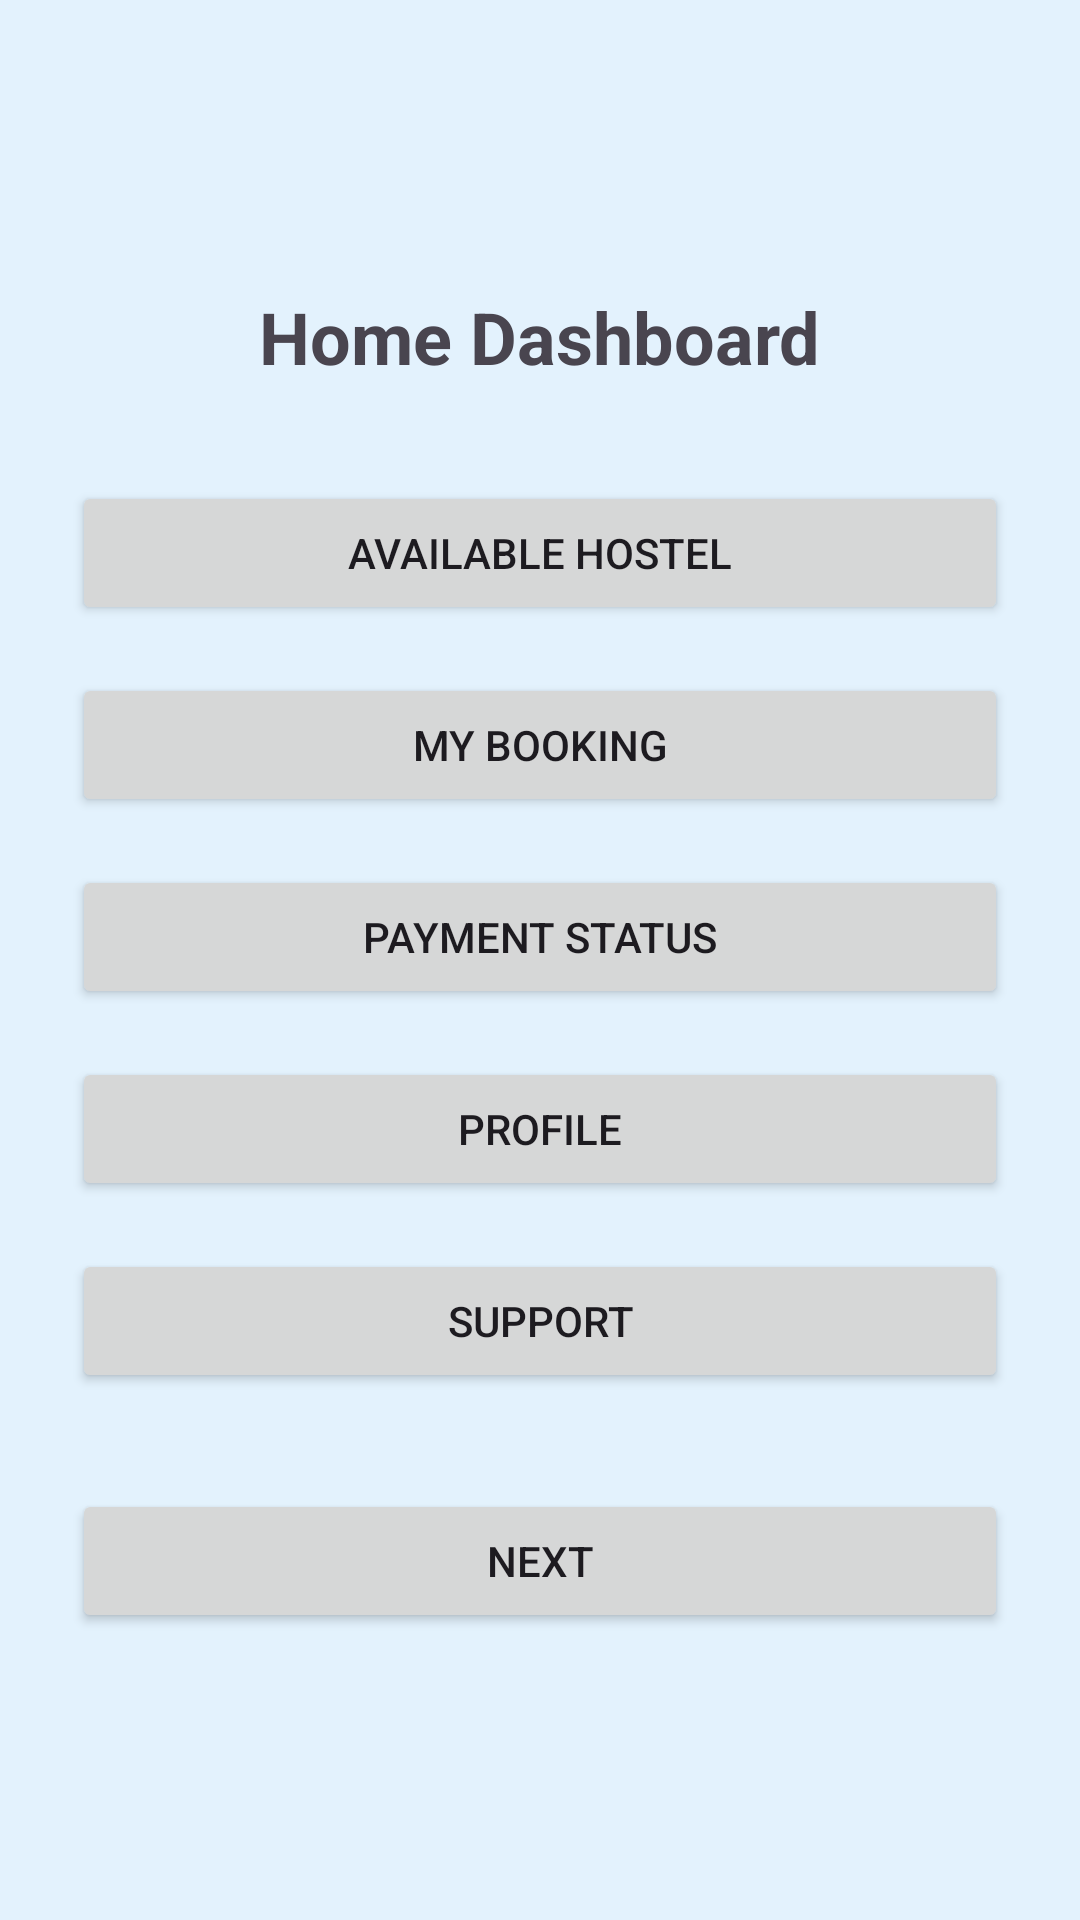

Reconstruct the res/layout file that produces this screen, plus the resources it refers to.
<!-- AndroidManifest.xml: application theme Theme.Group3MA -->
<!-- res/layout/activity_homedashbordafterlogin.xml -->
<?xml version="1.0" encoding="utf-8"?>
<androidx.constraintlayout.widget.ConstraintLayout xmlns:android="http://schemas.android.com/apk/res/android"
    xmlns:app="http://schemas.android.com/apk/res-auto"
    xmlns:tools="http://schemas.android.com/tools"
    android:id="@+id/main"
    android:layout_width="match_parent"
    android:layout_height="match_parent"
    android:background="@color/white_blue"
    android:padding="24dp"
    tools:context=".homedashbordafterlogin">

    <TextView
        android:id="@+id/tvDashboardTitle"
        android:layout_width="wrap_content"
        android:layout_height="wrap_content"
        android:text="@string/dashboard_title"
        android:textSize="24sp"
        android:textStyle="bold"
        app:layout_constraintBottom_toTopOf="@+id/btnAvailableHostel"
        app:layout_constraintEnd_toEndOf="parent"
        app:layout_constraintStart_toStartOf="parent"
        app:layout_constraintTop_toTopOf="parent"
        app:layout_constraintVertical_chainStyle="packed" />

    <Button
        android:id="@+id/btnAvailableHostel"
        android:layout_width="0dp"
        android:layout_height="wrap_content"
        android:layout_marginTop="32dp"
        android:text="@string/available_hostel"
        app:layout_constraintBottom_toTopOf="@+id/btnMyBooking"
        app:layout_constraintEnd_toEndOf="parent"
        app:layout_constraintStart_toStartOf="parent"
        app:layout_constraintTop_toBottomOf="@+id/tvDashboardTitle" />

    <Button
        android:id="@+id/btnMyBooking"
        android:layout_width="0dp"
        android:layout_height="wrap_content"
        android:layout_marginTop="16dp"
        android:text="@string/my_booking"
        app:layout_constraintBottom_toTopOf="@+id/btnPaymentStatus"
        app:layout_constraintEnd_toEndOf="parent"
        app:layout_constraintStart_toStartOf="parent"
        app:layout_constraintTop_toBottomOf="@+id/btnAvailableHostel" />

    <Button
        android:id="@+id/btnPaymentStatus"
        android:layout_width="0dp"
        android:layout_height="wrap_content"
        android:layout_marginTop="16dp"
        android:text="@string/payment_status"
        app:layout_constraintBottom_toTopOf="@+id/btnProfile"
        app:layout_constraintEnd_toEndOf="parent"
        app:layout_constraintStart_toStartOf="parent"
        app:layout_constraintTop_toBottomOf="@+id/btnMyBooking" />

    <Button
        android:id="@+id/btnProfile"
        android:layout_width="0dp"
        android:layout_height="wrap_content"
        android:layout_marginTop="16dp"
        android:text="@string/profile"
        app:layout_constraintBottom_toTopOf="@+id/btnSupport"
        app:layout_constraintEnd_toEndOf="parent"
        app:layout_constraintStart_toStartOf="parent"
        app:layout_constraintTop_toBottomOf="@+id/btnPaymentStatus" />

    <Button
        android:id="@+id/btnSupport"
        android:layout_width="0dp"
        android:layout_height="wrap_content"
        android:layout_marginTop="16dp"
        android:text="@string/support"
        app:layout_constraintBottom_toTopOf="@+id/btnNext"
        app:layout_constraintEnd_toEndOf="parent"
        app:layout_constraintStart_toStartOf="parent"
        app:layout_constraintTop_toBottomOf="@+id/btnProfile" />

    <Button
        android:id="@+id/btnNext"
        android:layout_width="0dp"
        android:layout_height="wrap_content"
        android:layout_marginTop="32dp"
        android:text="@string/next_button"
        app:layout_constraintBottom_toBottomOf="parent"
        app:layout_constraintEnd_toEndOf="parent"
        app:layout_constraintStart_toStartOf="parent"
        app:layout_constraintTop_toBottomOf="@+id/btnSupport" />

</androidx.constraintlayout.widget.ConstraintLayout>
<!-- resources referenced by this layout -->
<resources>
  <color name="white_blue">#E3F2FD</color>
  <string name="available_hostel">Available Hostel</string>
  <string name="dashboard_title">Home Dashboard</string>
  <string name="my_booking">My Booking</string>
  <string name="next_button">Next</string>
  <string name="payment_status">Payment Status</string>
  <string name="profile">Profile</string>
  <string name="support">Support</string>
  <style name="Theme.Group3MA" parent="Base.Theme.Group3MA" />
  <style name="Base.Theme.Group3MA" parent="Theme.Material3.DayNight.NoActionBar">
          
          
      </style>
</resources>
